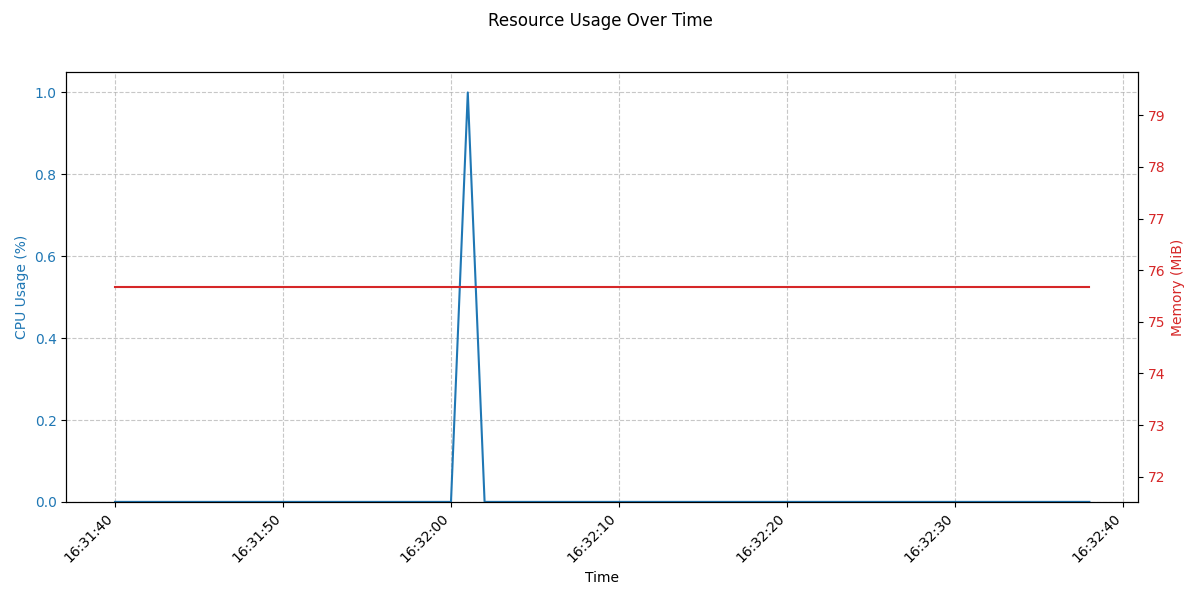

Source data for this figure (header and first rows):
#CLK_TCK:100
Timestamp, CPU_Jiffies_Cumulative, RSS_Pages
1764714699, 199, 19373
1764714700, 199, 19373
1764714701, 199, 19373
1764714702, 199, 19373
1764714703, 199, 19373
1764714704, 199, 19373
1764714705, 199, 19373
1764714706, 199, 19373
1764714707, 199, 19373
1764714708, 199, 19373
1764714709, 199, 19373
1764714710, 199, 19373
1764714711, 199, 19373
1764714712, 199, 19373
1764714713, 199, 19373
1764714714, 199, 19373
1764714715, 199, 19373
1764714716, 199, 19373
1764714717, 199, 19373
1764714718, 199, 19373
1764714719, 199, 19373
1764714720, 199, 19373
1764714721, 200, 19373
1764714722, 200, 19373
1764714723, 200, 19373
1764714724, 200, 19373
1764714725, 200, 19373
1764714726, 200, 19373
1764714727, 200, 19373
1764714728, 200, 19373
1764714729, 200, 19373
1764714730, 200, 19373
1764714731, 200, 19373
1764714732, 200, 19373
1764714733, 200, 19373
1764714734, 200, 19373
1764714735, 200, 19373
1764714736, 200, 19373
1764714737, 200, 19373
1764714738, 200, 19373
1764714739, 200, 19373
1764714740, 200, 19373
1764714741, 200, 19373
1764714742, 200, 19373
1764714743, 200, 19373
1764714744, 200, 19373
1764714745, 200, 19373
1764714746, 200, 19373
1764714747, 200, 19373
1764714748, 200, 19373
1764714749, 200, 19373
1764714750, 200, 19373
1764714751, 200, 19373
1764714752, 200, 19373
1764714753, 200, 19373
1764714755, 200, 19373
1764714756, 200, 19373
1764714757, 200, 19373
1764714758, 200, 19373
